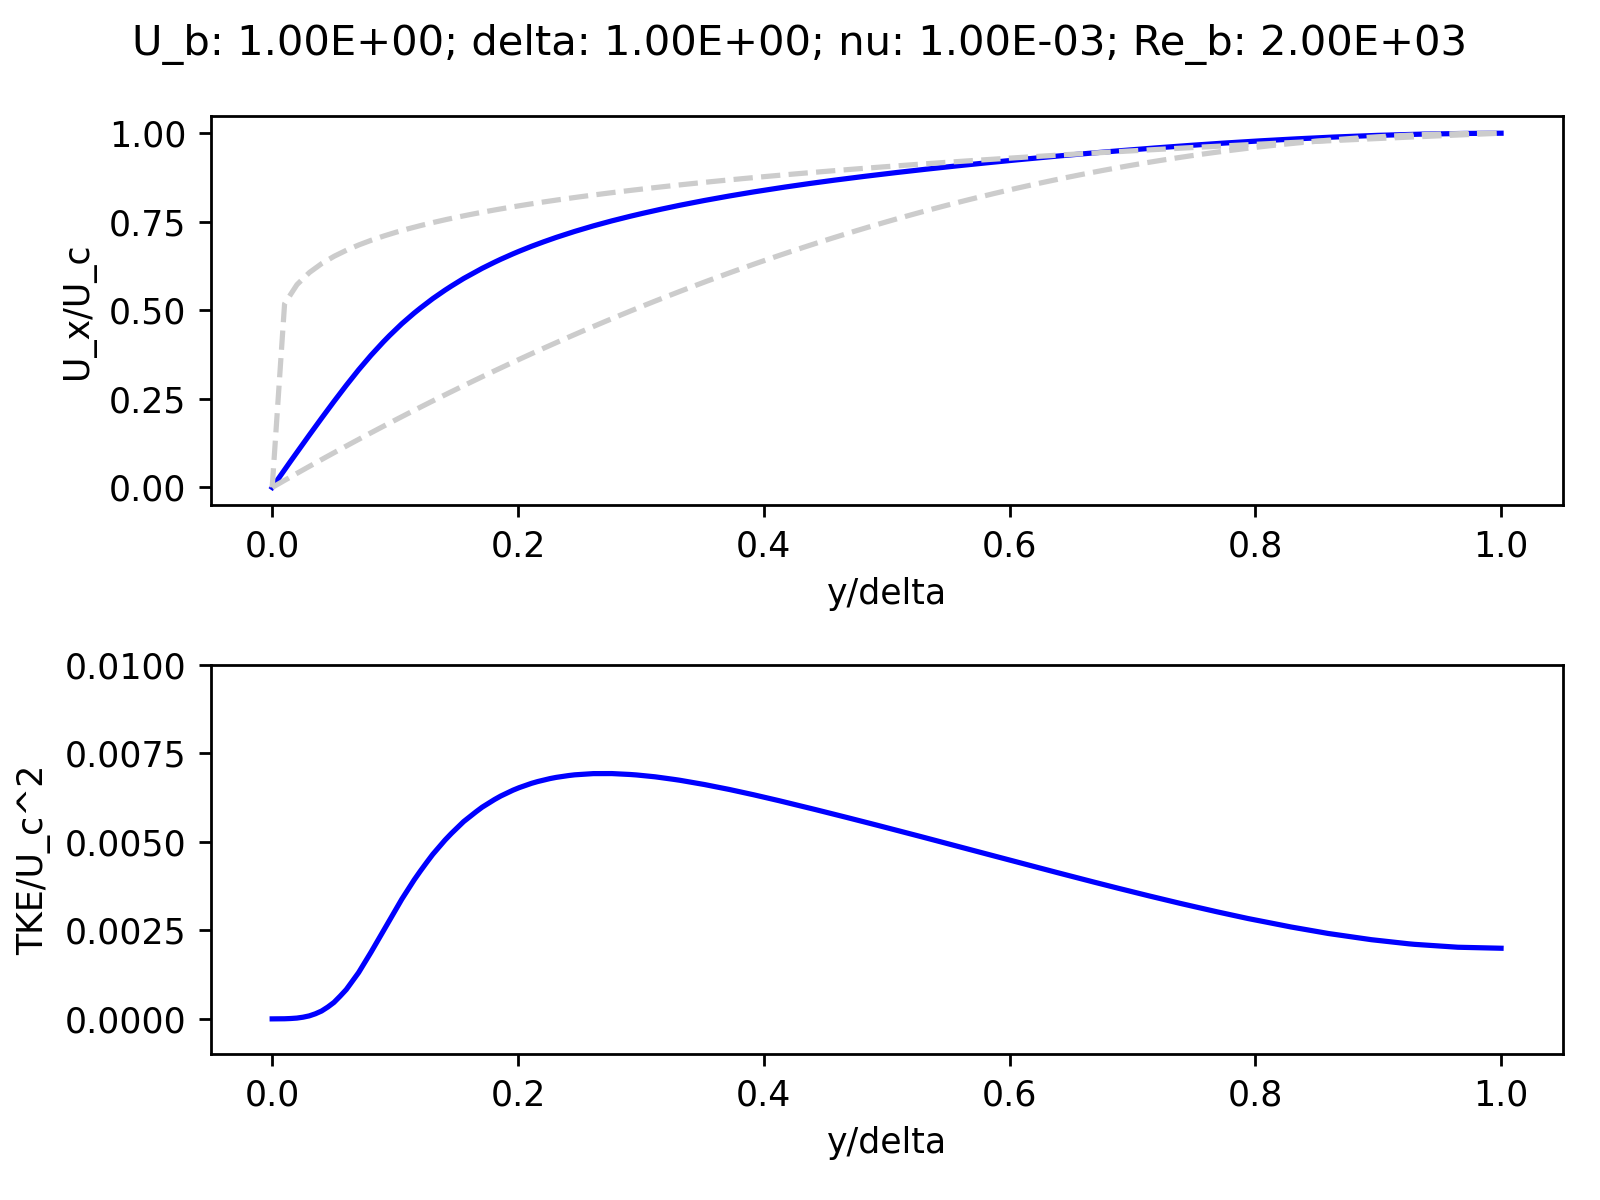

Data behind this chart, as committed beside it:
0.000E+00, 0.000E+00, 1.246E-07
5.025E-03, 2.500E-02, 1.117E-06
1.005E-02, 4.994E-02, 3.142E-06
1.508E-02, 7.453E-02, 1.033E-05
2.010E-02, 9.906E-02, 2.254E-05
2.513E-02, 1.234E-01, 4.764E-05
3.015E-02, 1.476E-01, 8.451E-05
3.518E-02, 1.717E-01, 1.442E-04
4.020E-02, 1.956E-01, 2.218E-04
4.523E-02, 2.192E-01, 3.335E-04
5.025E-02, 2.426E-01, 4.641E-04
5.528E-02, 2.656E-01, 6.402E-04
6.030E-02, 2.883E-01, 8.278E-04
6.533E-02, 3.102E-01, 1.068E-03
7.035E-02, 3.321E-01, 1.308E-03
7.538E-02, 3.526E-01, 1.594E-03
8.040E-02, 3.731E-01, 1.880E-03
8.543E-02, 3.922E-01, 2.181E-03
9.045E-02, 4.109E-01, 2.487E-03
9.548E-02, 4.287E-01, 2.789E-03
1.005E-01, 4.456E-01, 3.087E-03
1.055E-01, 4.623E-01, 3.382E-03
1.106E-01, 4.773E-01, 3.653E-03
1.156E-01, 4.924E-01, 3.925E-03
1.206E-01, 5.064E-01, 4.174E-03
1.256E-01, 5.198E-01, 4.412E-03
1.307E-01, 5.330E-01, 4.644E-03
1.357E-01, 5.451E-01, 4.846E-03
1.407E-01, 5.571E-01, 5.049E-03
1.457E-01, 5.683E-01, 5.231E-03
1.508E-01, 5.791E-01, 5.400E-03
1.558E-01, 5.899E-01, 5.569E-03
1.608E-01, 5.995E-01, 5.707E-03
1.658E-01, 6.092E-01, 5.844E-03
1.709E-01, 6.186E-01, 5.975E-03
1.759E-01, 6.272E-01, 6.083E-03
1.809E-01, 6.358E-01, 6.192E-03
1.859E-01, 6.441E-01, 6.290E-03
1.910E-01, 6.518E-01, 6.373E-03
1.960E-01, 6.595E-01, 6.456E-03
2.010E-01, 6.669E-01, 6.527E-03
2.060E-01, 6.738E-01, 6.588E-03
2.111E-01, 6.808E-01, 6.649E-03
2.161E-01, 6.874E-01, 6.700E-03
2.211E-01, 6.937E-01, 6.742E-03
2.261E-01, 7.000E-01, 6.784E-03
2.312E-01, 7.060E-01, 6.817E-03
2.362E-01, 7.117E-01, 6.843E-03
2.412E-01, 7.174E-01, 6.869E-03
2.462E-01, 7.229E-01, 6.889E-03
2.513E-01, 7.280E-01, 6.901E-03
2.563E-01, 7.332E-01, 6.913E-03
2.613E-01, 7.384E-01, 6.924E-03
2.663E-01, 7.431E-01, 6.924E-03
2.714E-01, 7.478E-01, 6.924E-03
2.764E-01, 7.526E-01, 6.925E-03
2.814E-01, 7.570E-01, 6.917E-03
2.864E-01, 7.613E-01, 6.908E-03
2.915E-01, 7.657E-01, 6.898E-03
2.965E-01, 7.699E-01, 6.886E-03
3.015E-01, 7.739E-01, 6.868E-03
... 139 more rows
